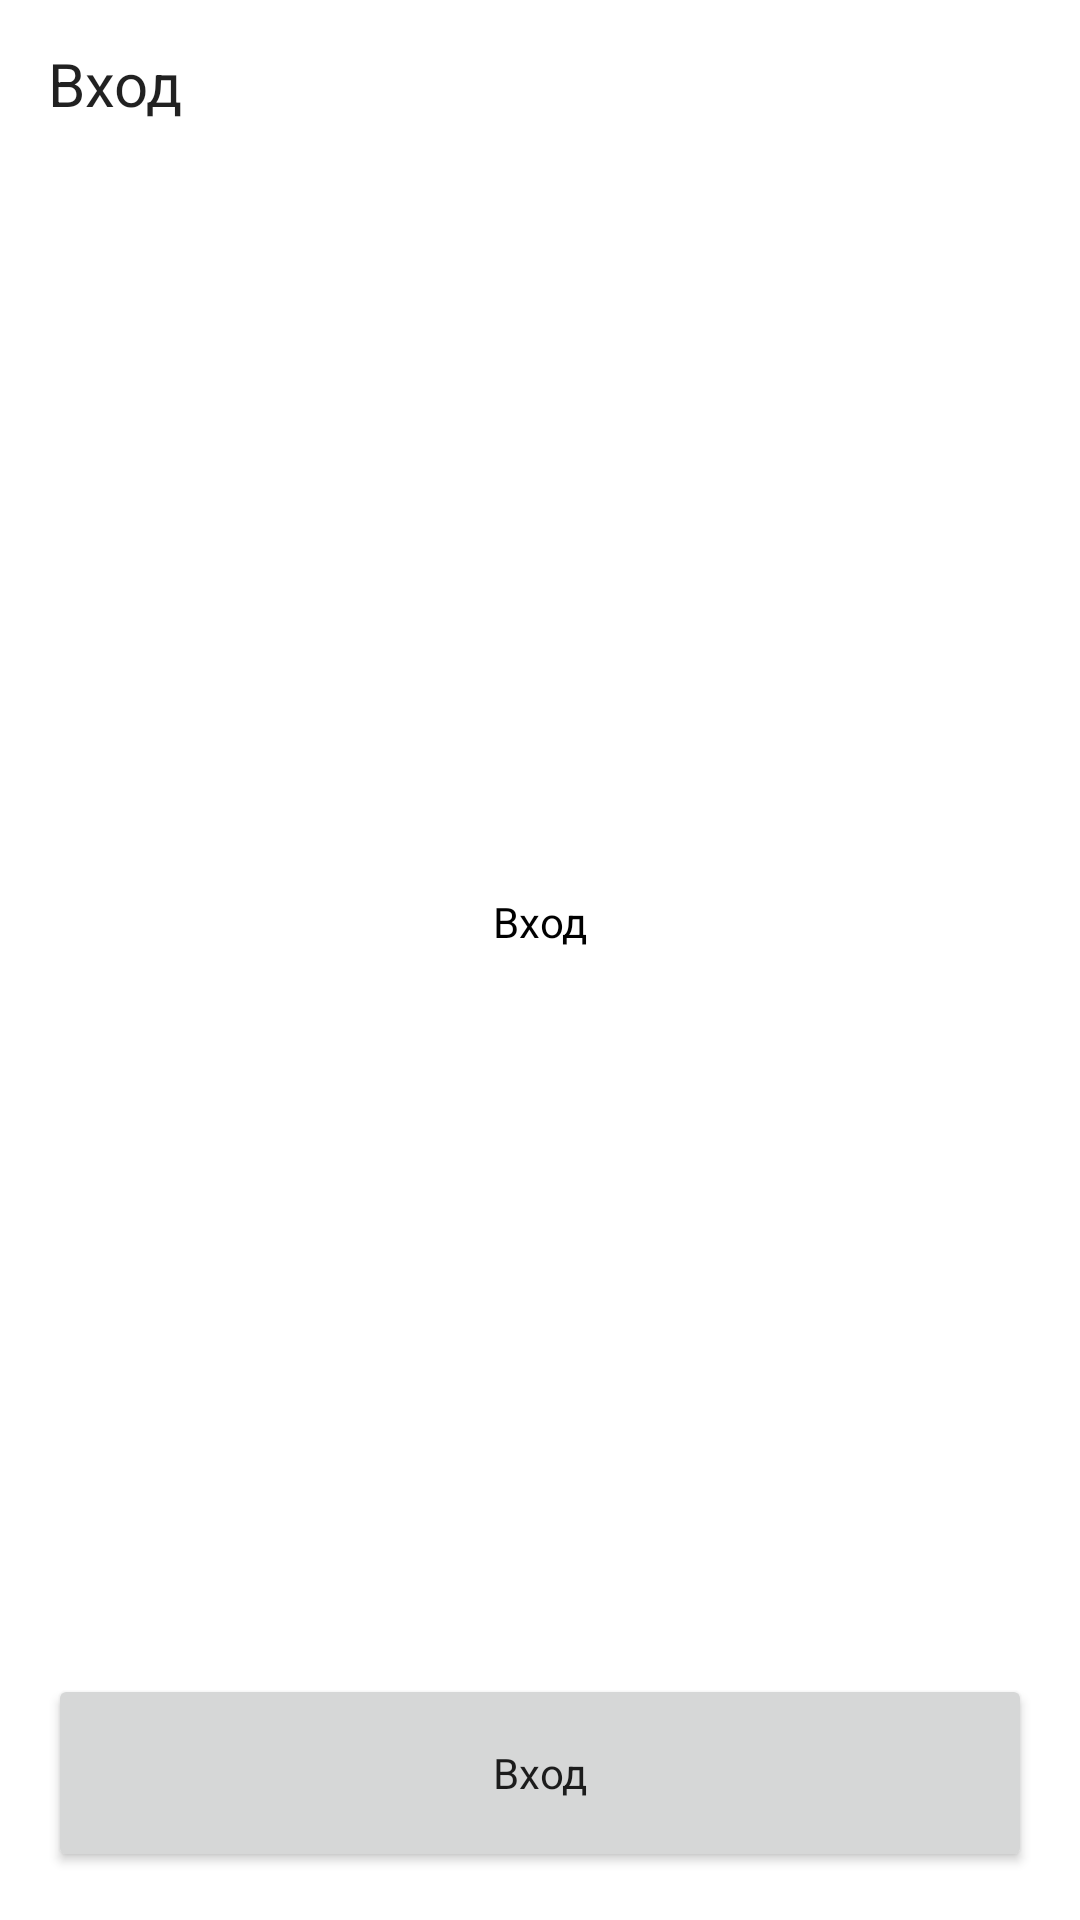

This screen was rendered from an Android layout file. Write that file and the resources it references.
<!-- AndroidManifest.xml: application theme Theme.AndroidxNavigationExample -->
<!-- res/layout/fragment_sign_in.xml -->
<?xml version="1.0" encoding="utf-8"?>
<androidx.constraintlayout.widget.ConstraintLayout xmlns:android="http://schemas.android.com/apk/res/android"
    xmlns:app="http://schemas.android.com/apk/res-auto"
    xmlns:tools="http://schemas.android.com/tools"
    android:layout_width="match_parent"
    android:layout_height="match_parent"
    android:orientation="vertical"
    tools:context=".login.SignInFragment">

    <androidx.appcompat.widget.Toolbar
        android:id="@+id/toolbar"
        android:layout_width="0dp"
        android:layout_height="wrap_content"
        app:layout_constraintEnd_toEndOf="parent"
        app:layout_constraintStart_toStartOf="parent"
        app:layout_constraintTop_toTopOf="parent"
        app:navigationIcon="@drawable/ic_arrow_left"
        app:title="@string/action_sign_in"
        app:titleTextAppearance="@style/TitleTextView" />

    <TextView
        android:layout_width="wrap_content"
        android:layout_height="wrap_content"
        android:layout_margin="@dimen/margin_material"
        android:text="@string/action_sign_in"
        android:textAppearance="@style/TextView"
        app:layout_constraintBottom_toTopOf="@id/signInButton"
        app:layout_constraintEnd_toEndOf="parent"
        app:layout_constraintStart_toStartOf="parent"
        app:layout_constraintTop_toBottomOf="@id/toolbar" />

    <Button
        android:id="@+id/signInButton"
        style="@style/Button"
        android:layout_width="0dp"
        android:layout_margin="@dimen/margin_material"
        android:text="@string/action_sign_in"
        app:layout_constraintBottom_toBottomOf="parent"
        app:layout_constraintEnd_toEndOf="parent"
        app:layout_constraintStart_toStartOf="parent" />

</androidx.constraintlayout.widget.ConstraintLayout>
<!-- resources referenced by this layout -->
<resources>
  <dimen name="margin_material">16dp</dimen>
  <string name="action_sign_in">Вход</string>
  <style name="Button">
          <item name="textAllCaps">false</item>
          <item name="background">@drawable/background_button</item>
          <item name="android:textSize">@dimen/button_text_size</item>
          <item name="fontFamily">@font/graphik_semibold_desktop</item>
          <item name="android:layout_height">@dimen/button_height</item>
      </style>
  <style name="TextView">
          <item name="android:textSize">@dimen/text_size</item>
          <item name="android:textColor">@android:color/black</item>
          <item name="android:lineSpacingExtra">4dp</item>
          <item name="fontFamily">@font/graphik_light_desktop</item>
      </style>
  <style name="TitleTextView" parent="TextView">
          <item name="android:textSize">@dimen/title_text_size</item>
          <item name="fontFamily">@font/graphik_semibold_desktop</item>
      </style>
  <style name="Theme.AndroidxNavigationExample" parent="Theme.MaterialComponents.DayNight.NoActionBar">
          
          <item name="colorPrimary">@color/blue_ribbon</item>
          <item name="colorOnPrimary">@android:color/white</item>
          <item name="colorOnSecondary">@android:color/black</item>
          
          <item name="android:statusBarColor" tools:targetApi="l">@color/blue_ribbon</item>
          
          <item name="windowActionBar">false</item>
          <item name="windowNoTitle">true</item>
      </style>
  <!-- drawable background_button (drawable) -->
  <?xml version="1.0" encoding="utf-8"?>
  <shape xmlns:android="http://schemas.android.com/apk/res/android"
      android:shape="rectangle">
      <solid android:color="?colorPrimary" />
      <corners android:radius="4dp" />
  </shape>
  <dimen name="button_text_size">14sp</dimen>
  <dimen name="button_height">66dp</dimen>
  <dimen name="text_size">14sp</dimen>
  <dimen name="title_text_size">20sp</dimen>
  <color name="blue_ribbon">#0050FF</color>
</resources>
